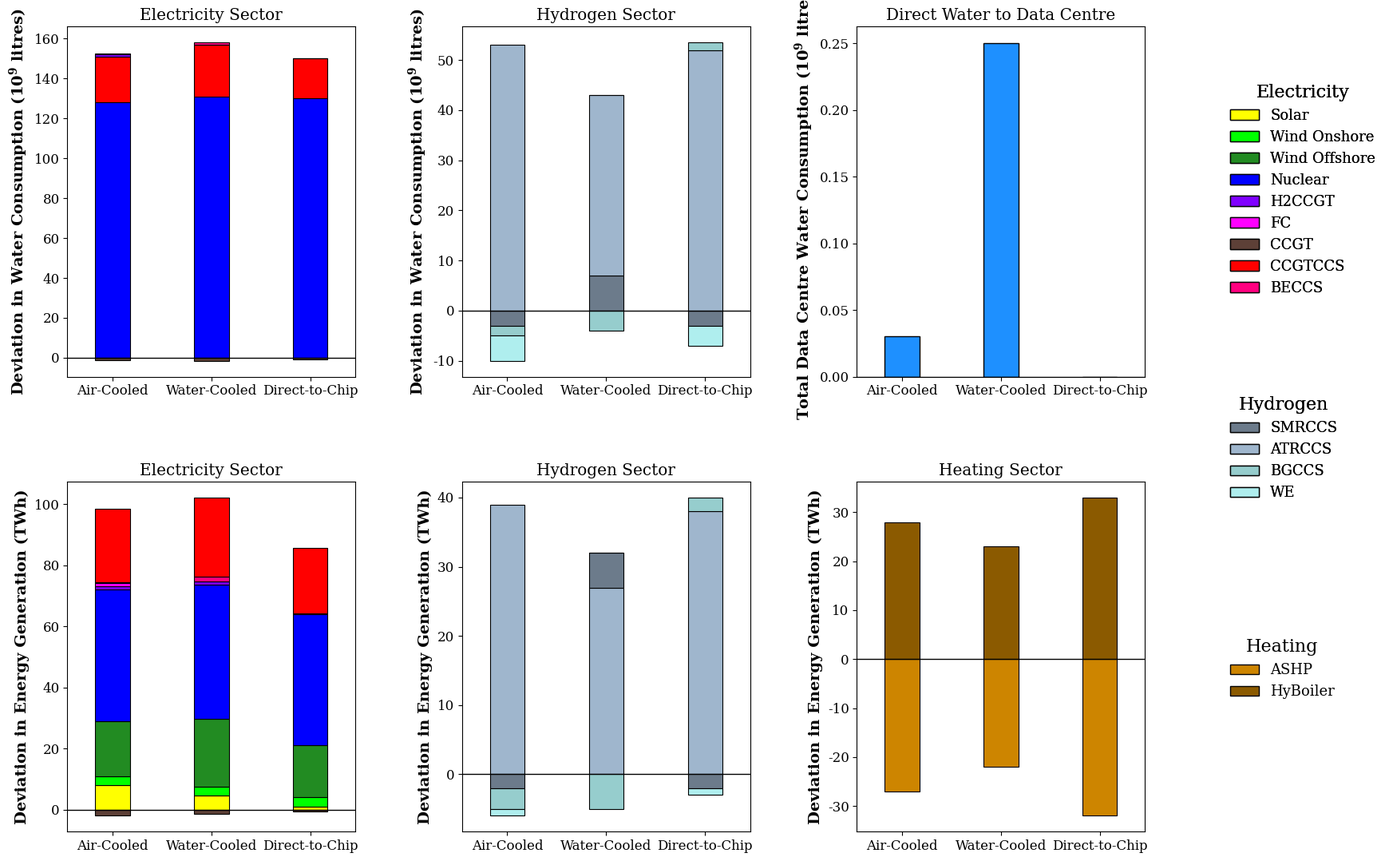

Reproduce this figure in Python.
import matplotlib.pyplot as plt
import numpy as np
from matplotlib.patches import Patch

plt.rcParams.update({
    "font.family": "serif",
    "font.size": 12,
    "mathtext.default": "regular"
})
# ======================================================
# COLORS (TECHNOLOGIES ONLY)
# ======================================================

tech_colors = {
    "Solar": "#FFFF00",
    "Wind Onshore": "#00FF00",
    "Wind Offshore": "#228b22",
    "Battery": "#00FFFF",
    "CCGT": "#8b0000",
    "Nuclear": "#0000FF",
    "H2CCGT": "#8000FF",
    "FC": "#FF00FF",
    "BECCS": "#FF0080",
    "CCGTCCS": "#FF0000",
    "Biomass": "#ffa54f",
    "SMRCCS": "#6c7b8b",
    "ATRCCS": "#9fb6cd",
    "BGCCS": "#96cdcd",
    "WE": "#afeeee",
    "HyBoiler": "#8b5a00",
    "ASHP": "#cd8500",
    "CCGT": "#5d4037"
}

# ======================================================
# DATA (CLEAN STRUCTURE)
# ======================================================

water_electricity = {
    "Air-Cooled": {
        "Nuclear": 128,
        "CCGT": -1.4,
        "CCGTCCS": 23,
        "H2CCGT": 1,
        "BECCS": 0.5,
    },
    "Water-Cooled": {
        "Nuclear": 131,
        "CCGT": -1.5,
        "CCGTCCS": 26,
        "H2CCGT": 0,
        "BECCS": 1,
    },
    "Direct-to-Chip": {
        "Nuclear": 130,
        "CCGT": -1,
        "CCGTCCS": 20,
        "H2CCGT": 0,
        "BECCS": 0,
    }
}

water_hydrogen = {
    "Air-Cooled": {
        "SMRCCS": -3,
        "ATRCCS": 53,
        "BGCCS": -2,
        "WE": -5
    },
    "Water-Cooled": {
        "SMRCCS": 7,
        "ATRCCS": 36,
        "BGCCS": -4,
        "WE": 0
    },
    "Direct-to-Chip": {
        "SMRCCS": -3,
        "ATRCCS": 52,
        "BGCCS": 1.5,
        "WE": -4
    }
}

# ✔ FIXED: scalar values instead of invalid set
water_d2dc = {
    "Air-Cooled": 0.03,
    "Water-Cooled": 0.25,
    "Direct-to-Chip": 0.0
}

energy_electricity = {
    "Air-Cooled": {
        "Solar": 8,
        "Wind Onshore": 3,
        "Wind Offshore": 18,
        "Nuclear": 43,
        "H2CCGT": 1,
        "FC": 1,
        "BECCS": 0.3,
        "CCGT": -2,
        "CCGTCCS": 24
    },
    "Water-Cooled": {"Solar": 4.6,
    "Wind Onshore": 3,
    "Wind Offshore": 22,
    "Nuclear": 44,
    "H2CCGT": 1,
    "FC": 0,
    "BECCS": 1.5,
    "CCGT": -1.5,
    "CCGTCCS": 26},
    
    
    "Direct-to-Chip": {"Solar": 1,
    "Wind Onshore": 3,
    "Wind Offshore": 17,
    "Nuclear": 43,
    "H2CCGT": 0.2,
    "FC": 0,
    "BECCS": 0,
    "CCGT": -.7,
    "CCGTCCS": 21.3}
}

energy_hydrogen = {
    "Air-Cooled": {
        "ATRCCS": 39,
        "SMRCCS": -2,
        "BGCCS": -3,
        "WE": -1
    },
    "Water-Cooled": {
    "ATRCCS": 27,
    "SMRCCS": 5,
    "BGCCS": -5,
    "WE": 0},
    "Direct-to-Chip": {
    "ATRCCS": 38,
    "SMRCCS": -2,
    "BGCCS": 2,
    "WE": -1}
}

energy_heating = {
    "Air-Cooled": {
        "ASHP": -27,
        "HyBoiler": 28
    },
    "Water-Cooled": {
    "ASHP": -22,
    "HyBoiler": 23},
    "Direct-to-Chip": {
    "ASHP": -32,
    "HyBoiler": 33}
}

# ======================================================
# PLOT FUNCTION (STACKED OR SIMPLE SAFE)
# ======================================================

def plot_sector(ax, data, title, is_scalar=False):

    x = np.arange(len(data))
    width = 0.35

    for i, (_, values) in enumerate(data.items()):

        # -------------------------
        # CASE 1: scalar subplot (D2C)
        # -------------------------
        if is_scalar:
            ax.bar(x[i], values, width, color="#1e90ff", edgecolor="black")
            continue

        # -------------------------
        # CASE 2: stacked subplot
        # -------------------------
        techs = values

        pos_base = 0
        neg_base = 0

        if len(techs) == 0:
            ax.bar(x[i], 0, width, color="lightgray", edgecolor="black")
            continue

        for tech, value in techs.items():

            color = tech_colors.get(tech, "gray")

            if value >= 0:
                ax.bar(x[i], value, width,
                       bottom=pos_base,
                       color=color,
                       edgecolor="black",
                       linewidth=0.8)
                pos_base += value
            else:
                ax.bar(x[i], value, width,
                       bottom=neg_base,
                       color=color,
                       edgecolor="black",
                       linewidth=0.8)
                neg_base += value

    ax.set_xticks(x)
    ax.set_xticklabels(list(data.keys()))
    ax.axhline(0, color="black", linewidth=1)
    ax.set_title(title)
    ax.margins(x=0.12)

# ======================================================
# FIGURE
# ======================================================

fig, axes = plt.subplots(2, 3, figsize=(18, 12))

# ---------------- TOP ----------------
plot_sector(axes[0,0], water_electricity, "Electricity Sector")
plot_sector(axes[0,1], water_hydrogen, "Hydrogen Sector")

# ✔ scalar plot (FIXED)
plot_sector(axes[0,2], water_d2dc, "Direct Water to Data Centre", is_scalar=True)

# ---------------- BOTTOM ----------------
plot_sector(axes[1,0], energy_electricity, "Electricity Sector")
plot_sector(axes[1,1], energy_hydrogen, "Hydrogen Sector")
plot_sector(axes[1,2], energy_heating, "Heating Sector")

# ---------------- LABELS ----------------
axes[0,0].set_ylabel("Deviation in Water Consumption ($10^9$ litres)",fontsize=14, fontweight='bold')
axes[0,1].set_ylabel("Deviation in Water Consumption ($10^9$ litres)", fontsize=14, fontweight='bold')

axes[0,2].set_ylabel("Total Data Centre Water Consumption ($10^9$ litres)",fontsize=14, fontweight='bold')

for ax in axes[1,:]:
    ax.set_ylabel("Deviation in Energy Generation (TWh)", fontsize=14, fontweight='bold')

# ======================================================
# SEPARATED LEGENDS
# ======================================================

# -------- Electricity --------

elec_techs = [
    "Solar",
    "Wind Onshore",
    "Wind Offshore",
    "Nuclear",
    "H2CCGT",
    "FC",
    "CCGT",
    "CCGTCCS",
    "BECCS",
]

elec_handles = [
    Patch(
        facecolor=tech_colors[t],
        edgecolor="black",
        label=t
    )
    for t in elec_techs
]

leg1 = fig.legend(
    handles=elec_handles,
    title="Electricity",
    title_fontsize=16,
    loc="center left",
    bbox_to_anchor=(0.85, 0.75),
    fontsize=13,
    frameon=False
)

# -------- Hydrogen --------

h2_techs = [
    "SMRCCS",
    "ATRCCS",
    "BGCCS",
    "WE"
]

h2_handles = [
    Patch(
        facecolor=tech_colors[t],
        edgecolor="black",
        label=t
    )
    for t in h2_techs
]

leg2 = fig.legend(
    handles=h2_handles,
    title="Hydrogen",
    title_fontsize=16,
    loc="center left",
    bbox_to_anchor=(0.85, 0.48),
    fontsize=13,
    frameon=False
)

# -------- Heating --------

heat_techs = [
    "ASHP",
    "HyBoiler"
]

heat_handles = [
    Patch(
        facecolor=tech_colors[t],
        edgecolor="black",
        label=t
    )
    for t in heat_techs
]

leg3 = fig.legend(
    handles=heat_handles,
    title="Heating",
    title_fontsize=16,
    loc="center left",
    bbox_to_anchor=(0.85, 0.25),
    fontsize=13,
    frameon=False
)

fig.add_artist(leg1)
fig.add_artist(leg2)
# ======================================================
# LAYOUT
# ======================================================

plt.subplots_adjust(
    hspace=0.3,
    wspace=0.37,
    right=0.8,
    left=0.05,
    top=0.92,
    bottom=0.08
)

plt.show()
